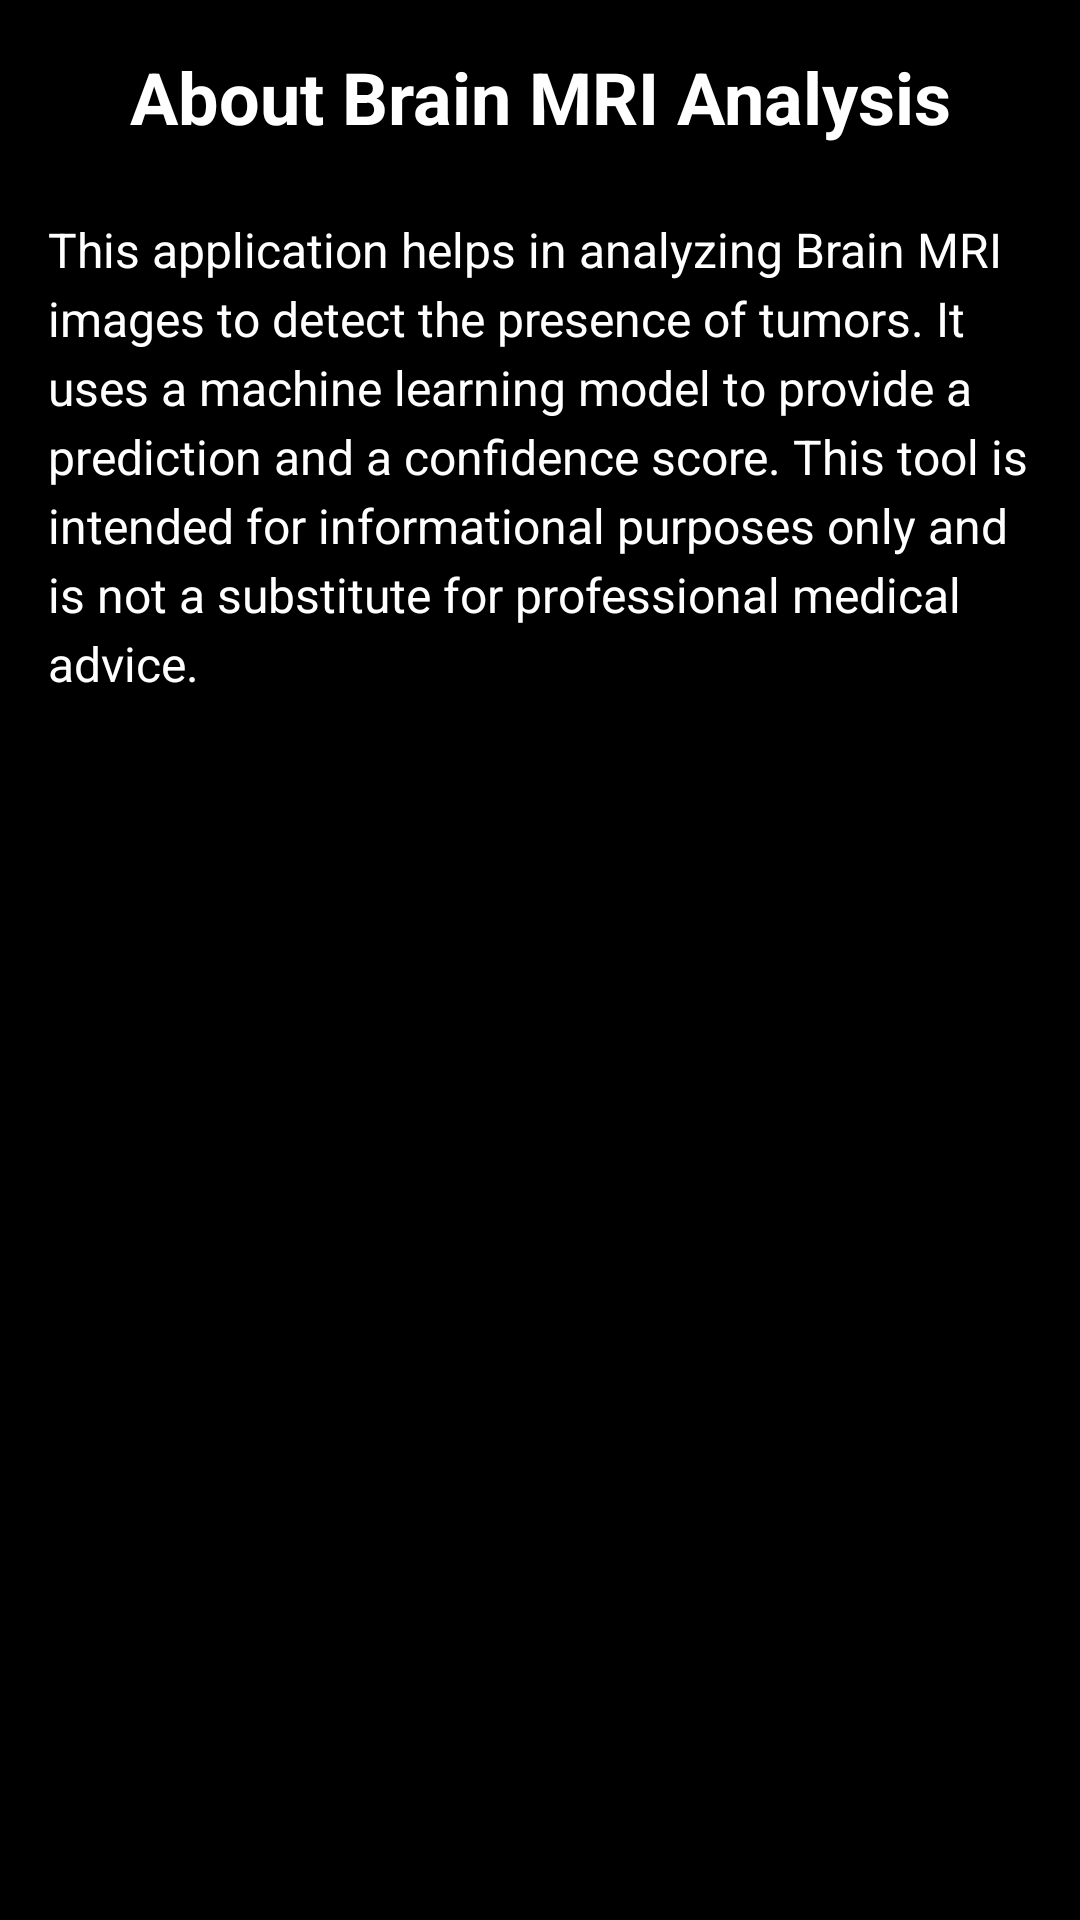

Layout XML and referenced resources for this Android screen:
<!-- AndroidManifest.xml: application theme Theme.BrainTumorDetector -->
<!-- res/layout/activity_about.xml -->
<?xml version="1.0" encoding="utf-8"?>
<androidx.constraintlayout.widget.ConstraintLayout xmlns:android="http://schemas.android.com/apk/res/android"
    xmlns:app="http://schemas.android.com/apk/res-auto"
    xmlns:tools="http://schemas.android.com/tools"
    android:layout_width="match_parent"
    android:layout_height="match_parent"
    android:background="#000000"
    android:padding="16dp"
    tools:context=".AboutActivity">

    <TextView
        android:id="@+id/tv_title"
        android:layout_width="wrap_content"
        android:layout_height="wrap_content"
        android:text="About Brain MRI Analysis"
        android:textColor="#FFFFFF"
        android:textSize="24sp"
        android:textStyle="bold"
        app:layout_constraintTop_toTopOf="parent"
        app:layout_constraintStart_toStartOf="parent"
        app:layout_constraintEnd_toEndOf="parent" />

    <TextView
        android:id="@+id/tv_about_content"
        android:layout_width="0dp"
        android:layout_height="wrap_content"
        android:layout_marginTop="24dp"
        android:text="This application helps in analyzing Brain MRI images to detect the presence of tumors. It uses a machine learning model to provide a prediction and a confidence score. This tool is intended for informational purposes only and is not a substitute for professional medical advice."
        android:textColor="#FFFFFF"
        android:textSize="16sp"
        android:lineSpacingExtra="4dp"
        app:layout_constraintTop_toBottomOf="@+id/tv_title"
        app:layout_constraintStart_toStartOf="parent"
        app:layout_constraintEnd_toEndOf="parent" />

</androidx.constraintlayout.widget.ConstraintLayout>
<!-- resources referenced by this layout -->
<resources>
  <style name="Theme.BrainTumorDetector" parent="Base.Theme.BrainTumorDetector" />
  <style name="Base.Theme.BrainTumorDetector" parent="Theme.Material3.DayNight.NoActionBar">
          
          
      </style>
</resources>
